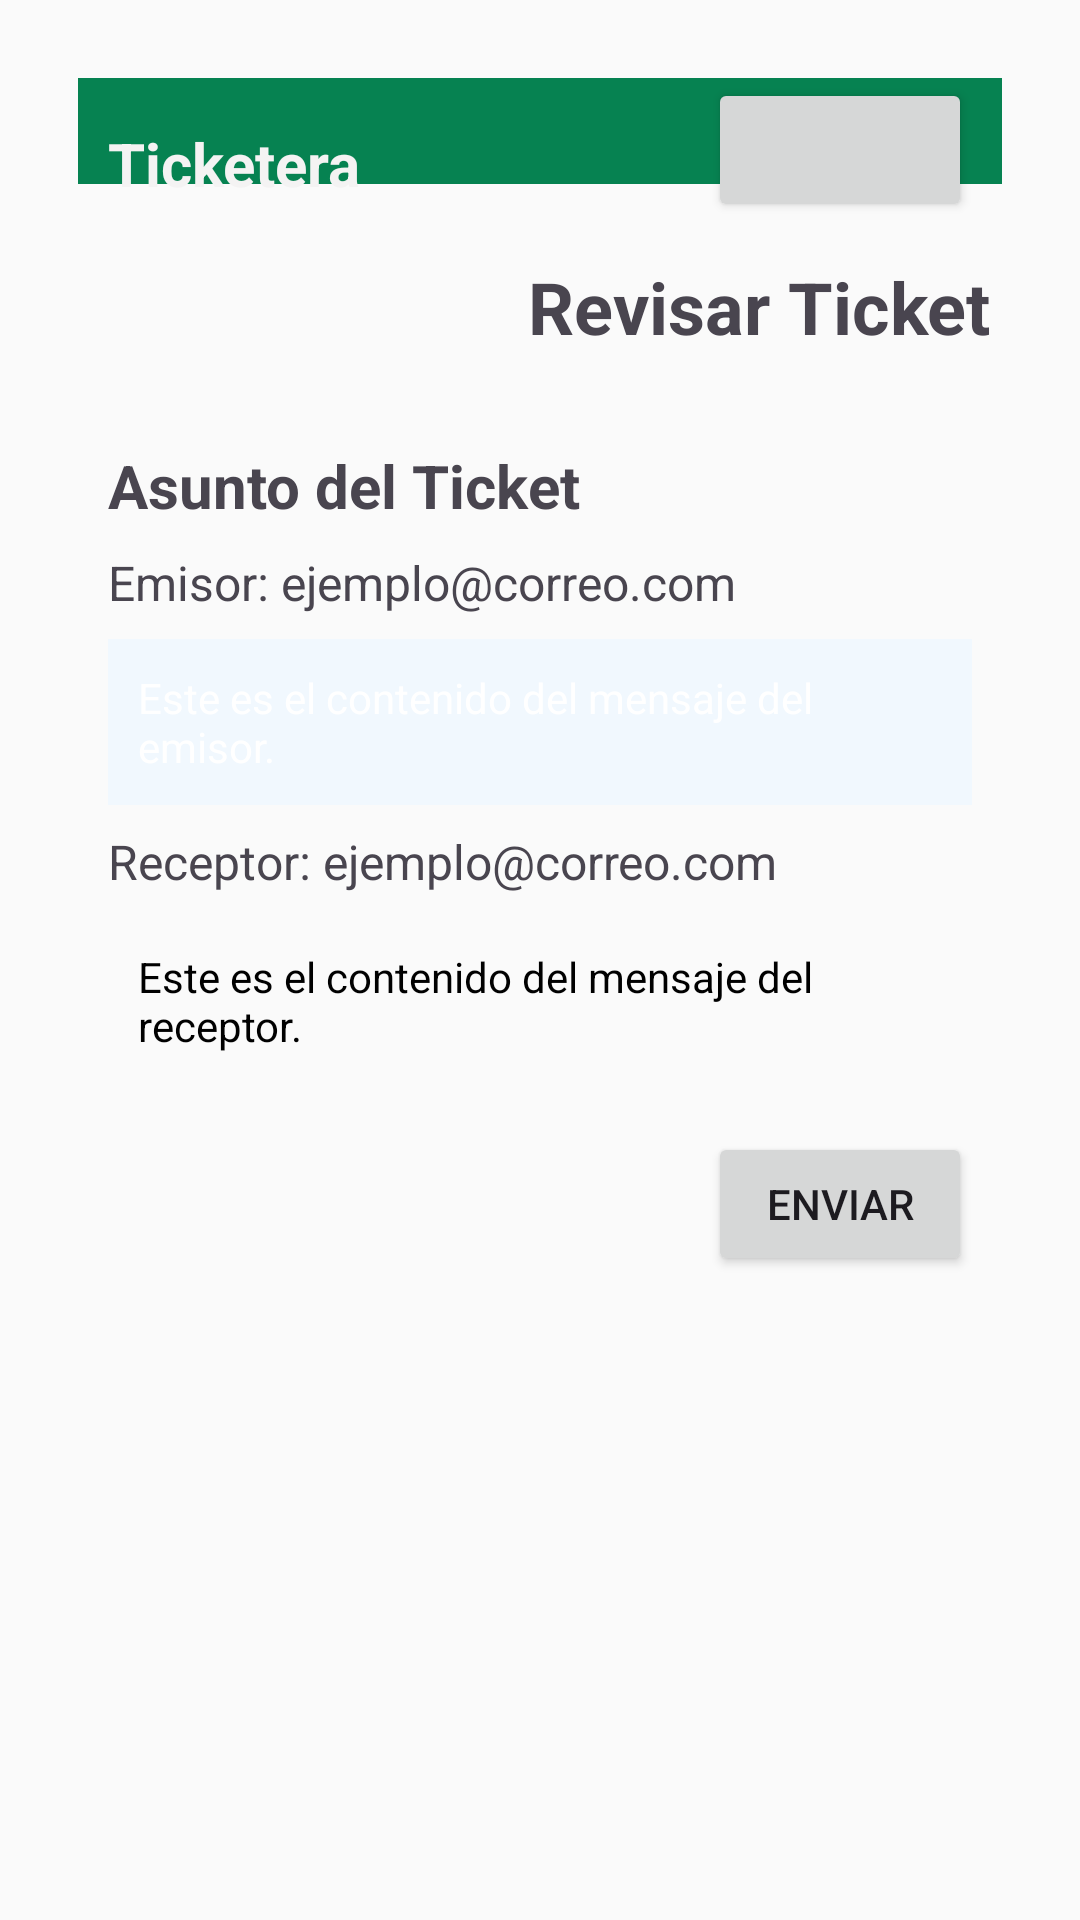

Layout XML and referenced resources for this Android screen:
<!-- AndroidManifest.xml: application theme Theme.ProyectoAM1 -->
<!-- res/layout/prototipoticketera.xml -->
<?xml version="1.0" encoding="utf-8"?>
<LinearLayout xmlns:android="http://schemas.android.com/apk/res/android"
    xmlns:app="http://schemas.android.com/apk/res-auto"
    xmlns:tools="http://schemas.android.com/tools"
    android:layout_width="match_parent"
    android:layout_height="match_parent"
    android:orientation="vertical"
    android:padding="16dp"
    android:background="@color/background_material_light">

    
    <RelativeLayout
        android:layout_width="match_parent"
        android:layout_height="wrap_content"
        android:padding="10dp">

        <ImageView
            android:id="@+id/imageView3"
            android:layout_width="match_parent"
            android:layout_height="wrap_content"
            android:scaleType="fitStart"
            app:srcCompat="@drawable/top" />

        
        <TextView
            android:id="@+id/textView6"
            android:layout_width="wrap_content"
            android:layout_height="wrap_content"
            android:layout_alignParentStart="true"
            android:layout_marginStart="10dp"
            android:layout_marginTop="15dp"
            android:text="Ticketera"
            android:textColor="#F4F3F3"
            android:textSize="20sp"
            android:textStyle="bold" />

        
        <TextView
            android:id="@+id/textView7"
            android:layout_width="wrap_content"
            android:layout_height="wrap_content"
            android:layout_marginStart="150dp"
            android:layout_marginTop="60dp"
            android:text="Revisar Ticket"
            android:textSize="24sp"
            android:textStyle="bold" />

        
        <Button
            android:id="@+id/btnVolver"
            android:layout_width="wrap_content"
            android:layout_height="wrap_content"
            android:layout_alignParentEnd="true"
            android:layout_marginEnd="10dp"
            app:cornerRadius="10dp"
            app:icon="@drawable/undo" />
    </RelativeLayout>

    
    <ScrollView
        android:layout_width="match_parent"
        android:layout_height="0dp"
        android:layout_weight="1">

        <LinearLayout
            android:layout_width="match_parent"
            android:layout_height="wrap_content"
            android:orientation="vertical"
            android:padding="20dp">

            
            <TextView
                android:id="@+id/ticket_title"
                android:layout_width="wrap_content"
                android:layout_height="wrap_content"
                android:text="Asunto del Ticket"
                android:textSize="20sp"
                android:textStyle="bold"
                android:layout_marginBottom="8dp"/>

            
            <TextView
                android:id="@+id/ticket_sender"
                android:layout_width="wrap_content"
                android:layout_height="wrap_content"
                android:text="Emisor: ejemplo@correo.com"
                android:textSize="16sp"
                android:layout_marginBottom="4dp"/>

            
            <LinearLayout
                android:layout_width="match_parent"
                android:layout_height="wrap_content"
                android:orientation="vertical"
                android:gravity="start">

                <TextView
                    android:id="@+id/sender_message_content"
                    android:layout_width="wrap_content"
                    android:layout_height="wrap_content"
                    android:background="@drawable/bottom_background_light_green"
                    android:padding="10dp"
                    android:textColor="@android:color/white"
                    android:textSize="14sp"
                    android:layout_marginBottom="8dp"
                    android:layout_marginTop="4dp"
                    android:text="Este es el contenido del mensaje del emisor." />
            </LinearLayout>

            
            <TextView
                android:id="@+id/ticket_receiver"
                android:layout_width="wrap_content"
                android:layout_height="wrap_content"
                android:text="Receptor: ejemplo@correo.com"
                android:textSize="16sp"
                android:layout_marginBottom="4dp"/>

            
            <LinearLayout
                android:layout_width="match_parent"
                android:layout_height="wrap_content"
                android:orientation="vertical"
                android:gravity="end">

                <TextView
                    android:id="@+id/receiver_message_content"
                    android:layout_width="wrap_content"
                    android:layout_height="wrap_content"
                    android:background="@drawable/bg_message_receiver"
                    android:padding="10dp"
                    android:textColor="@android:color/black"
                    android:textSize="14sp"
                    android:layout_marginBottom="8dp"
                    android:layout_marginTop="4dp"
                    android:text="Este es el contenido del mensaje del receptor." />
            </LinearLayout>

            
            <Button
                android:id="@+id/send_button"
                android:layout_width="wrap_content"
                android:layout_height="wrap_content"
                android:text="Enviar"
                android:layout_gravity="end"
                android:layout_marginTop="8dp"/>
        </LinearLayout>
    </ScrollView>
</LinearLayout>
<!-- resources referenced by this layout -->
<resources>
  <!-- drawable bottom_background_light_green (drawable) -->
  <?xml version="1.0" encoding="utf-8"?>
  <selector xmlns:android="http://schemas.android.com/apk/res/android">
  <item>
      <shape android:shape="rectangle">
  <solid android:color="#f1f8fe">
  <corners android:topLeftRadius="30dp"   android:topRightRadius="30dp"  > </corners>
  </solid>
      </shape>
  </item>
  </selector>
  <!-- drawable top: png bitmap (drawable, 485 bytes) -->
  <style name="Theme.ProyectoAM1" parent="Base.Theme.ProyectoAM1" />
  <style name="Base.Theme.ProyectoAM1" parent="Theme.Material3.DayNight.NoActionBar">
          
          
      </style>
</resources>
